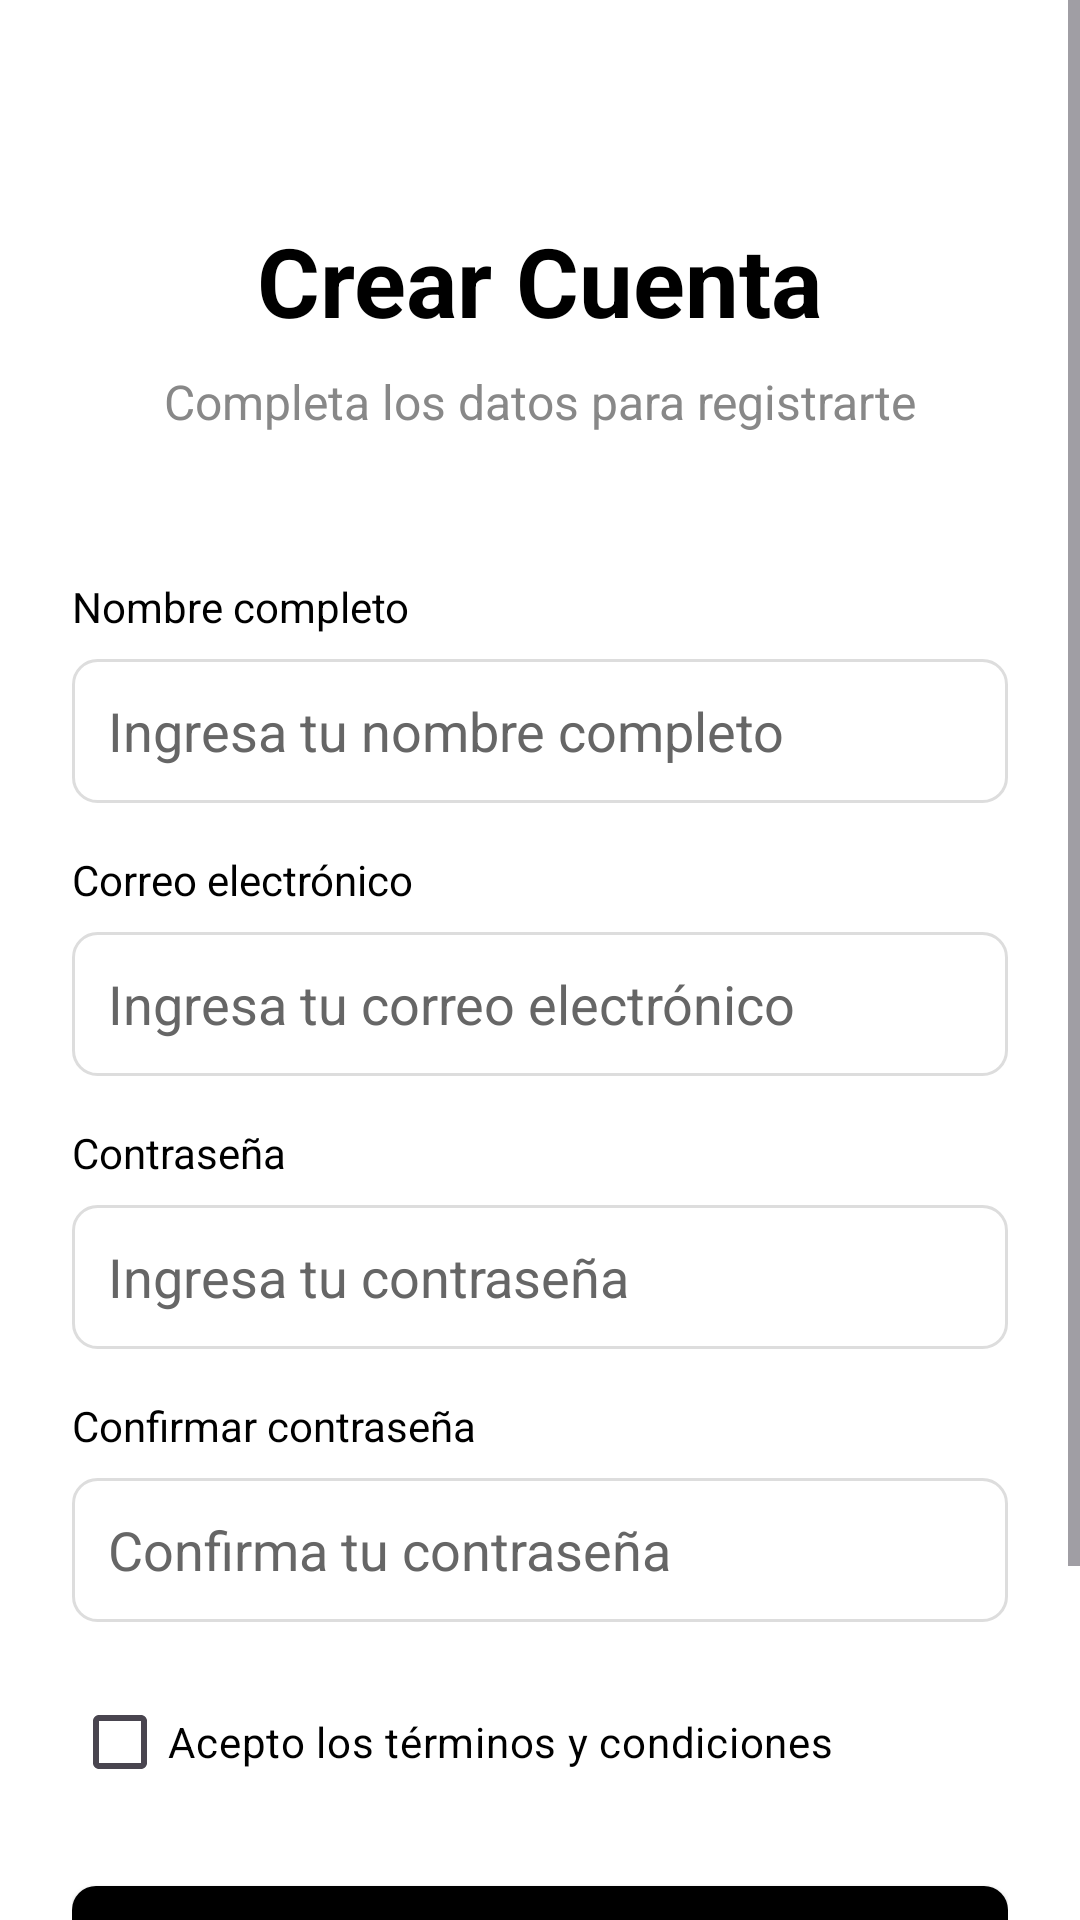

This screen was rendered from an Android layout file. Write that file and the resources it references.
<!-- AndroidManifest.xml: application theme Theme.EJERCICIO_EVALUADO_2 -->
<!-- res/layout/activity_register.xml -->
<?xml version="1.0" encoding="utf-8"?>
<ScrollView xmlns:android="http://schemas.android.com/apk/res/android"
    xmlns:app="http://schemas.android.com/apk/res-auto"
    xmlns:tools="http://schemas.android.com/tools"
    android:layout_width="match_parent"
    android:layout_height="match_parent"
    android:background="@color/white"
    tools:context=".RegisterActivity">

    <androidx.constraintlayout.widget.ConstraintLayout
        android:id="@+id/main"
        android:layout_width="match_parent"
        android:layout_height="wrap_content"
        android:padding="24dp">

        
        <TextView
            android:id="@+id/tvRegisterTitle"
            android:layout_width="wrap_content"
            android:layout_height="wrap_content"
            android:text="Crear Cuenta"
            android:textSize="32sp"
            android:textStyle="bold"
            android:textColor="@color/black"
            android:layout_marginTop="48dp"
            app:layout_constraintTop_toTopOf="parent"
            app:layout_constraintStart_toStartOf="parent"
            app:layout_constraintEnd_toEndOf="parent" />

        <TextView
            android:id="@+id/tvRegisterSubtitle"
            android:layout_width="wrap_content"
            android:layout_height="wrap_content"
            android:text="Completa los datos para registrarte"
            android:textSize="16sp"
            android:textColor="@color/text_secondary"
            android:layout_marginTop="8dp"
            app:layout_constraintTop_toBottomOf="@id/tvRegisterTitle"
            app:layout_constraintStart_toStartOf="parent"
            app:layout_constraintEnd_toEndOf="parent" />

        
        <LinearLayout
            android:id="@+id/registerForm"
            android:layout_width="match_parent"
            android:layout_height="wrap_content"
            android:orientation="vertical"
            android:layout_marginTop="48dp"
            app:layout_constraintTop_toBottomOf="@id/tvRegisterSubtitle"
            app:layout_constraintStart_toStartOf="parent"
            app:layout_constraintEnd_toEndOf="parent">

            
            <TextView
                android:layout_width="wrap_content"
                android:layout_height="wrap_content"
                android:text="Nombre completo"
                android:textSize="14sp"
                android:textColor="@color/black"
                android:layout_marginBottom="8dp" />

            <EditText
                android:id="@+id/etFullName"
                android:layout_width="match_parent"
                android:layout_height="48dp"
                android:inputType="textPersonName"
                android:textColor="@color/black"
                android:textColorHint="@color/medium_gray"
                android:hint="Ingresa tu nombre completo"
                android:background="@drawable/edittext_background"
                android:padding="12dp"
                android:layout_marginBottom="16dp" />

            
            <TextView
                android:layout_width="wrap_content"
                android:layout_height="wrap_content"
                android:text="Correo electrónico"
                android:textSize="14sp"
                android:textColor="@color/black"
                android:layout_marginBottom="8dp" />

            <EditText
                android:id="@+id/etEmail"
                android:layout_width="match_parent"
                android:layout_height="48dp"
                android:inputType="textEmailAddress"
                android:textColor="@color/black"
                android:textColorHint="@color/medium_gray"
                android:hint="Ingresa tu correo electrónico"
                android:background="@drawable/edittext_background"
                android:padding="12dp"
                android:layout_marginBottom="16dp" />

            
            <TextView
                android:layout_width="wrap_content"
                android:layout_height="wrap_content"
                android:text="Contraseña"
                android:textSize="14sp"
                android:textColor="@color/black"
                android:layout_marginBottom="8dp" />

            <EditText
                android:id="@+id/etPassword"
                android:layout_width="match_parent"
                android:layout_height="48dp"
                android:inputType="textPassword"
                android:textColor="@color/black"
                android:textColorHint="@color/medium_gray"
                android:hint="Ingresa tu contraseña"
                android:background="@drawable/edittext_background"
                android:padding="12dp"
                android:layout_marginBottom="16dp" />

            
            <TextView
                android:layout_width="wrap_content"
                android:layout_height="wrap_content"
                android:text="Confirmar contraseña"
                android:textSize="14sp"
                android:textColor="@color/black"
                android:layout_marginBottom="8dp" />

            <EditText
                android:id="@+id/etConfirmPassword"
                android:layout_width="match_parent"
                android:layout_height="48dp"
                android:inputType="textPassword"
                android:textColor="@color/black"
                android:textColorHint="@color/medium_gray"
                android:hint="Confirma tu contraseña"
                android:background="@drawable/edittext_background"
                android:padding="12dp"
                android:layout_marginBottom="16dp" />

            
            <CheckBox
                android:id="@+id/cbTerms"
                android:layout_width="wrap_content"
                android:layout_height="wrap_content"
                android:text="Acepto los términos y condiciones"
                android:textColor="@color/black"
                android:layout_marginBottom="24dp" />

            
            <Button
                android:id="@+id/btnRegister"
                android:layout_width="match_parent"
                android:layout_height="56dp"
                android:text="Crear Cuenta"
                android:textSize="16sp"
                android:textStyle="bold"
                android:textColor="@color/white"
                android:background="@drawable/button_selector"
                android:layout_marginBottom="16dp" />

        </LinearLayout>

        
        <View
            android:id="@+id/divider"
            android:layout_width="match_parent"
            android:layout_height="1dp"
            android:background="@color/border_color"
            android:layout_marginTop="16dp"
            app:layout_constraintTop_toBottomOf="@id/registerForm"
            app:layout_constraintStart_toStartOf="parent"
            app:layout_constraintEnd_toEndOf="parent" />

        
        <LinearLayout
            android:id="@+id/loginSection"
            android:layout_width="wrap_content"
            android:layout_height="wrap_content"
            android:orientation="horizontal"
            android:layout_marginTop="24dp"
            app:layout_constraintTop_toBottomOf="@id/divider"
            app:layout_constraintStart_toStartOf="parent"
            app:layout_constraintEnd_toEndOf="parent">

            <TextView
                android:layout_width="wrap_content"
                android:layout_height="wrap_content"
                android:text="¿Ya tienes cuenta? "
                android:textColor="@color/text_secondary" />

            <TextView
                android:id="@+id/tvLogin"
                android:layout_width="wrap_content"
                android:layout_height="wrap_content"
                android:text="Inicia sesión"
                android:textColor="@color/black"
                android:textStyle="bold"
                android:clickable="true"
                android:focusable="true"
                android:background="?android:attr/selectableItemBackground" />

        </LinearLayout>

</androidx.constraintlayout.widget.ConstraintLayout>

</ScrollView>
<!-- resources referenced by this layout -->
<resources>
  <color name="black">#FF000000</color>
  <color name="border_color">#FFDDDDDD</color>
  <color name="medium_gray">#FF666666</color>
  <color name="text_secondary">#FF888888</color>
  <color name="white">#FFFFFFFF</color>
  <!-- drawable button_selector (drawable) -->
  <?xml version="1.0" encoding="utf-8"?>
  <selector xmlns:android="http://schemas.android.com/apk/res/android">
      
      <item android:state_pressed="true">
          <shape android:shape="rectangle">
              <solid android:color="@color/button_pressed" />
              <corners android:radius="8dp" />
          </shape>
      </item>
      
      <item>
          <shape android:shape="rectangle">
              <solid android:color="@color/black" />
              <corners android:radius="8dp" />
          </shape>
      </item>
      
  </selector>
  <!-- drawable edittext_background (drawable) -->
  <?xml version="1.0" encoding="utf-8"?>
  <shape xmlns:android="http://schemas.android.com/apk/res/android"
      android:shape="rectangle">
      
      <solid android:color="@color/white" />
      
      <stroke
          android:width="1dp"
          android:color="@color/border_color" />
      
      <corners android:radius="8dp" />
      
  </shape>
  <style name="Theme.EJERCICIO_EVALUADO_2" parent="Base.Theme.EJERCICIO_EVALUADO_2" />
  <color name="button_pressed">#FFE0E0E0</color>
  <style name="Base.Theme.EJERCICIO_EVALUADO_2" parent="Theme.Material3.DayNight.NoActionBar">
          
          
      </style>
</resources>
